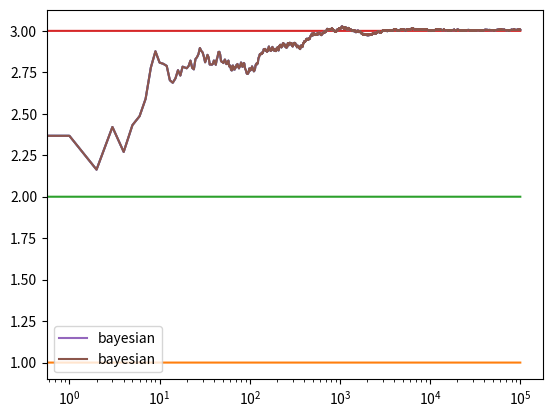

This chart was generated by the following Python code:
#bayesian bandit

import numpy as np
import matplotlib.pyplot as plt

class BayesianBandit:
  def __init__(self, true_mean):
    self.true_mean = true_mean
    # parameters for mu - prior is N(0,1)
    self.predicted_mean = 0
    self.lambda_ = 1
    self.sum_x = 0 # for convenience
    self.tau = 1

  def pull(self):
    return np.random.randn() + self.true_mean

  def sample(self):
    return np.random.randn() / np.sqrt(self.lambda_) + self.predicted_mean

  def update(self, x):
    # assume tau is 1
    self.lambda_ += 1
    self.sum_x += x
    self.predicted_mean = self.tau*self.sum_x / self.lambda_

def run_experiment(m1, m2, m3, N):
  bandits = [BayesianBandit(m1), BayesianBandit(m2), BayesianBandit(m3)]

  data = np.empty(N)
  
  for i in range(N):
    # optimistic initial values
    j = np.argmax([b.sample() for b in bandits])
    x = bandits[j].pull()
    bandits[j].update(x)

    # for the plot
    data[i] = x
  cumulative_average = np.cumsum(data) / (np.arange(N) + 1)

  # plot moving average ctr
  plt.plot(cumulative_average)
  plt.plot(np.ones(N)*m1)
  plt.plot(np.ones(N)*m2)
  plt.plot(np.ones(N)*m3)
  plt.xscale('log')
  plt.show()

  return cumulative_average

if __name__ == '__main__':
  m1 = 1.0
  m2 = 2.0
  m3 = 3.0
  bayes = run_experiment(m1, m2, m3, 100000)

  # log scale plot
  plt.plot(bayes, label='bayesian')
  plt.legend()
  plt.xscale('log')
  plt.show()


  # linear plot
  plt.plot(bayes, label='bayesian')
  plt.legend()
  plt.show()
